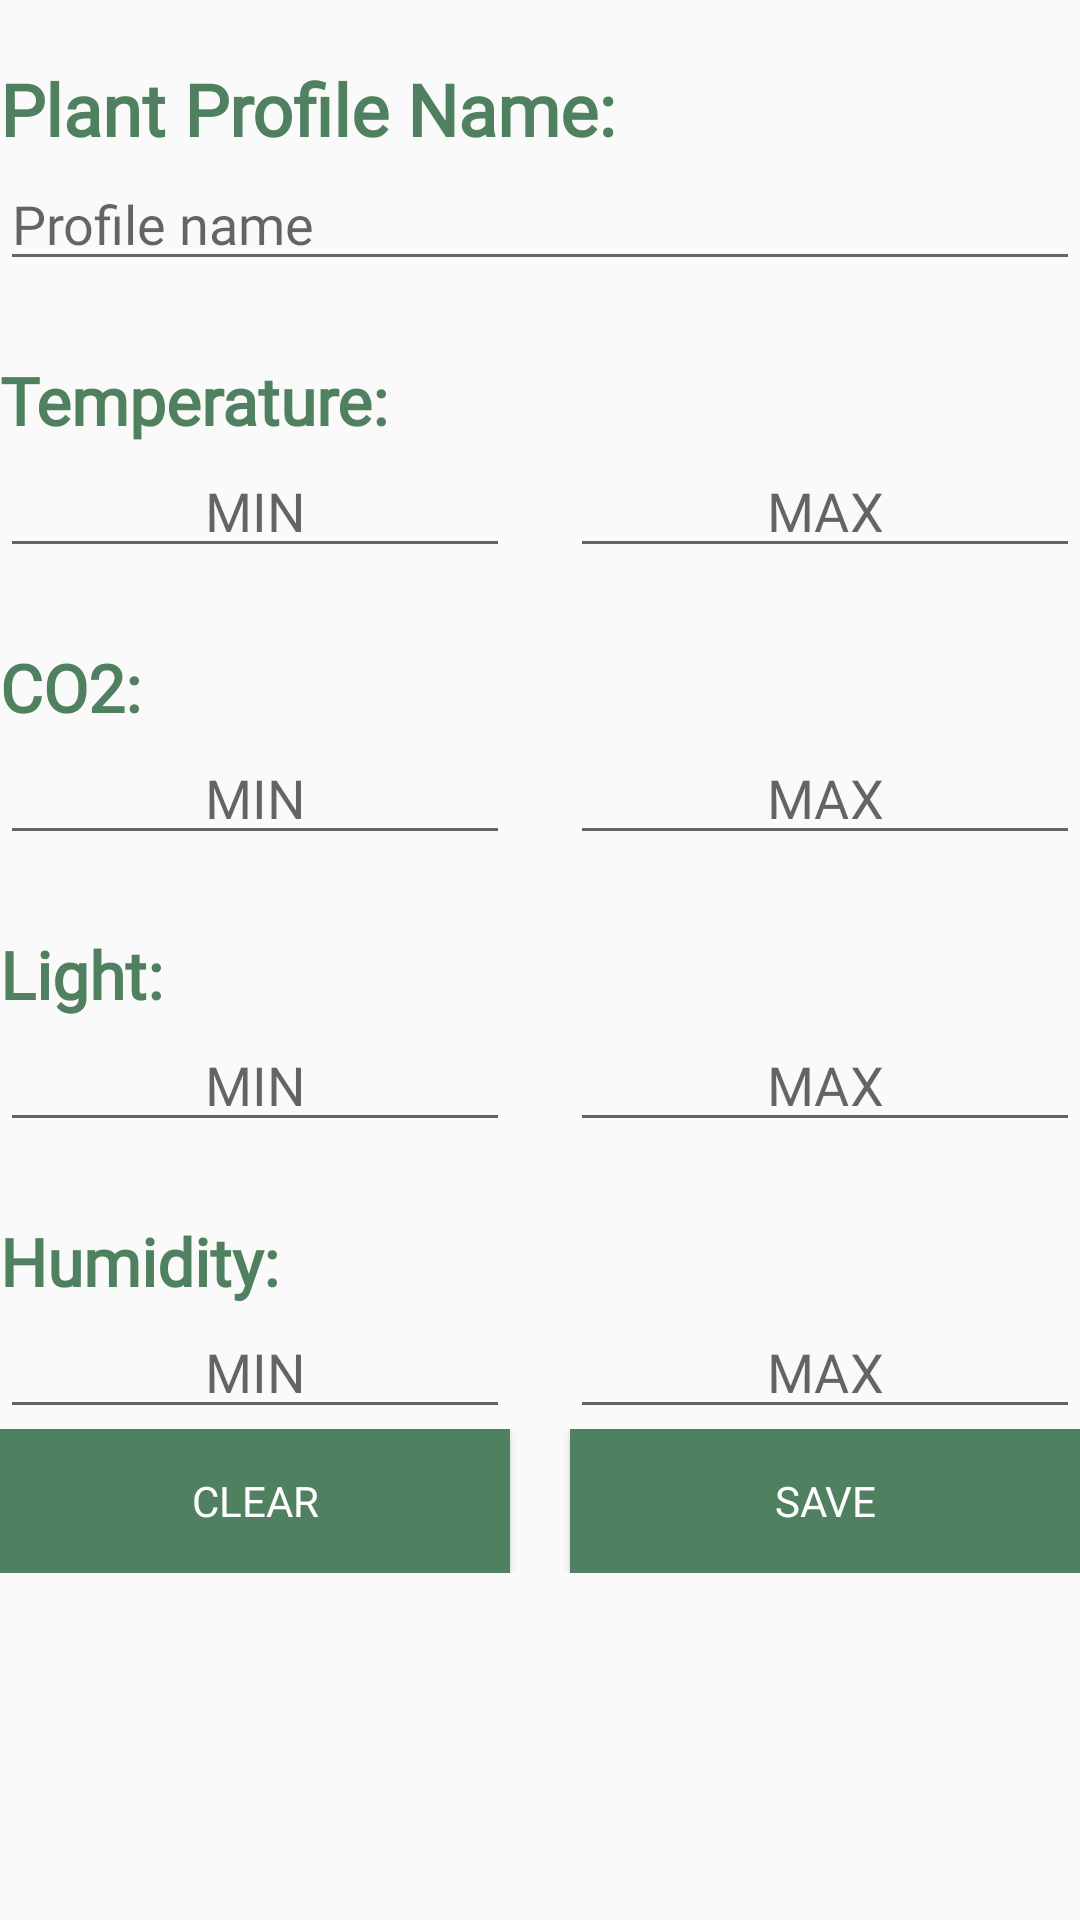

Android layout source for this screen:
<!-- AndroidManifest.xml: application theme AppTheme -->
<!-- res/layout/fragment_create_plantprofile.xml -->
<?xml version="1.0" encoding="utf-8"?>
<LinearLayout xmlns:android="http://schemas.android.com/apk/res/android"
    android:layout_width="match_parent"
    android:layout_height="match_parent"
    android:layout_marginLeft="30dp"

    android:layout_marginTop="20dp"
    android:layout_marginRight="30dp"
    android:layout_marginBottom="30dp"
    android:orientation="vertical">

    <LinearLayout
        android:layout_width="match_parent"
        android:layout_height="wrap_content">

        <ScrollView
            android:layout_width="match_parent"
            android:layout_height="wrap_content">

            <LinearLayout
                android:id="@+id/profileLayout"
                android:layout_width="match_parent"

                android:layout_height="wrap_content"
                android:orientation="vertical">

                <TextView
                    android:id="@+id/tv_plantprofilename"
                    android:layout_width="match_parent"
                    android:layout_height="wrap_content"
                    android:layout_marginTop="20dp"
                    android:fontFamily="@font/montserrat_bold"
                    android:text="Plant Profile Name:"
                    android:textColor="@color/color2"
                    android:textSize="24sp"
                    android:textStyle="bold" />

                <EditText
                    android:id="@+id/editProfileName"
                    android:layout_width="match_parent"
                    android:layout_height="wrap_content"
                    android:ems="10"
                    android:fontFamily="@font/montserrat"
                    android:hint="Profile name"
                    android:inputType="textPersonName" />

                <TextView
                    android:id="@+id/tv_temperature"
                    android:layout_width="match_parent"
                    android:layout_height="wrap_content"
                    android:layout_marginTop="25dp"
                    android:fontFamily="@font/montserrat_bold"
                    android:text="Temperature:"
                    android:textColor="@color/color2"
                    android:textSize="22sp"
                    android:textStyle="bold" />

                <LinearLayout
                    android:id="@+id/layouttemp"
                    android:layout_width="match_parent"
                    android:layout_height="wrap_content"
                    android:orientation="horizontal">

                    <EditText
                        android:id="@+id/editTempMin"
                        android:layout_width="wrap_content"
                        android:layout_height="wrap_content"
                        android:layout_marginEnd="20dp"
                        android:layout_weight="1"
                        android:ems="10"
                        android:fontFamily="@font/montserrat"
                        android:gravity="center"
                        android:hint="MIN"
                        android:inputType="number"/>

                    <EditText
                        android:id="@+id/editTempMax"
                        android:layout_width="wrap_content"
                        android:layout_height="wrap_content"
                        android:layout_weight="1"
                        android:ems="10"
                        android:fontFamily="@font/montserrat"
                        android:gravity="center"
                        android:hint="MAX"
                        android:inputType="number"/>

                </LinearLayout>

                <TextView
                    android:id="@+id/tv_co2"
                    android:layout_width="match_parent"
                    android:layout_height="wrap_content"
                    android:layout_marginTop="25dp"
                    android:fontFamily="@font/montserrat_bold"
                    android:text="CO2:"
                    android:textColor="@color/color2"
                    android:textSize="22sp"
                    android:textStyle="bold" />

                <LinearLayout
                    android:id="@+id/layoutco2"
                    android:layout_width="match_parent"
                    android:layout_height="wrap_content"
                    android:orientation="horizontal">

                    <EditText
                        android:id="@+id/editCo2Min"
                        android:layout_width="wrap_content"
                        android:layout_height="wrap_content"
                        android:layout_marginRight="20dp"
                        android:layout_weight="1"
                        android:ems="10"
                        android:fontFamily="@font/montserrat"
                        android:gravity="center"
                        android:hint="MIN"
                        android:inputType="number" />

                    <EditText
                        android:id="@+id/editCo2Max"
                        android:layout_width="wrap_content"
                        android:layout_height="wrap_content"
                        android:layout_weight="1"
                        android:ems="10"
                        android:fontFamily="@font/montserrat"
                        android:gravity="center"
                        android:hint="MAX"
                        android:inputType="number" />
                </LinearLayout>


                <TextView
                    android:id="@+id/tv_light"
                    android:layout_width="match_parent"
                    android:layout_height="wrap_content"
                    android:layout_marginTop="25dp"
                    android:fontFamily="@font/montserrat_bold"
                    android:text="Light:"
                    android:textColor="@color/color2"
                    android:textSize="22sp"
                    android:textStyle="bold" />

                <LinearLayout
                    android:id="@+id/layoutlight"
                    android:layout_width="match_parent"
                    android:layout_height="wrap_content"
                    android:orientation="horizontal">

                    <EditText
                        android:id="@+id/editLightMin"
                        android:layout_width="wrap_content"
                        android:layout_height="wrap_content"
                        android:layout_marginRight="20dp"
                        android:layout_weight="1"
                        android:ems="10"
                        android:fontFamily="@font/montserrat"
                        android:gravity="center"
                        android:hint="MIN"
                        android:inputType="number" />

                    <EditText
                        android:id="@+id/editLightMax"
                        android:layout_width="wrap_content"
                        android:layout_height="wrap_content"
                        android:layout_weight="1"
                        android:ems="10"
                        android:fontFamily="@font/montserrat"
                        android:gravity="center"
                        android:hint="MAX"
                        android:inputType="number" />

                </LinearLayout>

                <TextView
                    android:id="@+id/tv_humidity"
                    android:layout_width="match_parent"
                    android:layout_height="wrap_content"
                    android:layout_marginTop="25dp"
                    android:fontFamily="@font/montserrat_bold"
                    android:text="Humidity:"
                    android:textColor="@color/color2"
                    android:textSize="22sp"
                    android:textStyle="bold" />

                <LinearLayout
                    android:id="@+id/layouthumidity"
                    android:layout_width="match_parent"
                    android:layout_height="wrap_content"
                    android:orientation="horizontal">

                    <EditText
                        android:id="@+id/editHumidityMin"
                        android:layout_width="wrap_content"
                        android:layout_height="wrap_content"
                        android:layout_marginRight="20dp"
                        android:layout_weight="1"
                        android:ems="10"
                        android:fontFamily="@font/montserrat"
                        android:gravity="center"
                        android:hint="MIN"
                        android:inputType="number" />

                    <EditText
                        android:id="@+id/editHumidityMax"
                        android:layout_width="wrap_content"
                        android:layout_height="wrap_content"
                        android:layout_weight="1"
                        android:ems="10"
                        android:fontFamily="@font/montserrat"
                        android:gravity="center"
                        android:hint="MAX"
                        android:inputType="number" />
                </LinearLayout>

                <LinearLayout
                    android:layout_width="match_parent"
                    android:layout_height="match_parent"
                    android:orientation="horizontal">

                    <Button
                        android:id="@+id/button_clear"
                        android:layout_width="wrap_content"
                        android:layout_height="wrap_content"
                        android:layout_marginRight="20dp"
                        android:layout_weight="1"
                        android:background="@color/color2"
                        android:clickable="true"
                        android:fontFamily="@font/montserrat_bold"
                        android:text="Clear"
                        android:textColor="@color/colorWhite" />

                    <Button
                        android:id="@+id/btn_save"
                        android:layout_width="wrap_content"
                        android:layout_height="wrap_content"
                        android:layout_weight="1"
                        android:background="@color/color2"
                        android:fontFamily="@font/montserrat_bold"
                        android:text="Save"
                        android:textColor="@color/colorWhite" />
                </LinearLayout>

            </LinearLayout>

        </ScrollView>

    </LinearLayout>

</LinearLayout>
<!-- resources referenced by this layout -->
<resources>
  <color name="color2">#4F8060</color>
  <color name="colorWhite">#FFFFFF</color>
  <style name="AppTheme" parent="Theme.AppCompat.Light.NoActionBar">
          
          <item name="colorPrimary">@color/colorPrimary</item>
          <item name="colorPrimaryDark">@color/color2</item>
          <item name="colorAccent">@color/colorAccent</item>
  
          <item name="actionOverflowMenuStyle">@style/set</item>
          <item name="android:popupBackground">@color/colorWhite</item>
  
      </style>
  <color name="colorPrimary">#19573A</color>
  <color name="colorAccent">#D81B60</color>
  <style name="set">
  
          <item name="overlapAnchor">false</item>
          <item name="android:dropDownWidth">wrap_content</item>
          <item name="android:paddingRight">0dp</item>
          <item name="android:dropDownVerticalOffset">4dp</item>
          <item name="android:dropDownHorizontalOffset">0dp</item>
          <item name="android:textColor">#0099CC</item>
      </style>
</resources>
